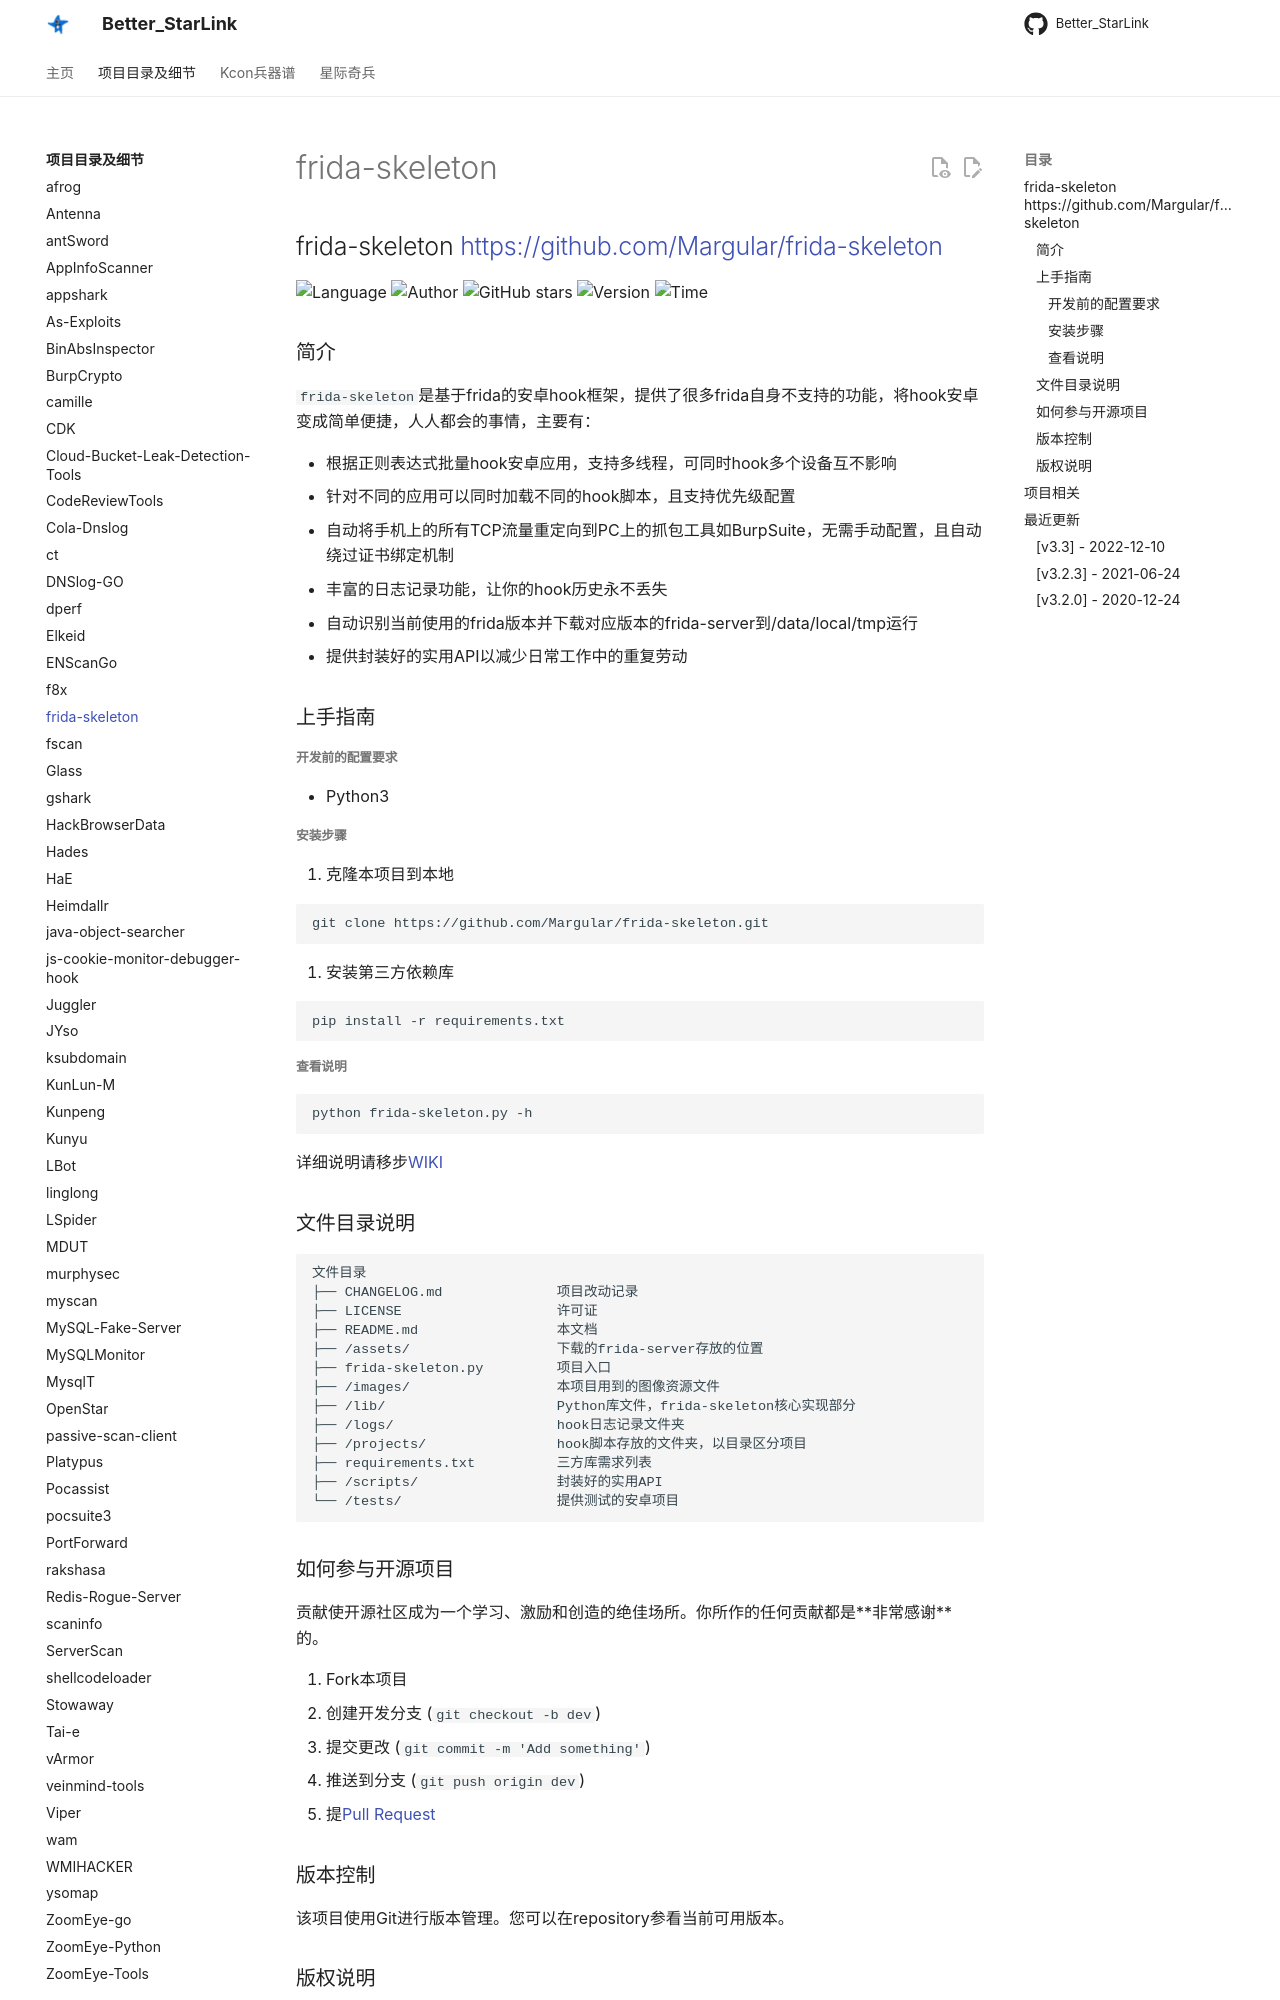

repository: ProbiusOfficial/Better_StarLink · page: detail/frida-skeleton/index.html · generator: mkdocs

## frida-skeleton <https://github.com/Margular/frida-skeleton>
<!--auto_detail_badge_begin_0b490ffb61b26b45de3ea5d7dd8a582e-->
![Language](https://img.shields.io/badge/Language-Python-blue)
![Author](https://img.shields.io/badge/Author-Margular-orange)
![GitHub stars](https://img.shields.io/github/stars/Margular/frida-skeleton.svg?style=flat&logo=github)
![Version](https://img.shields.io/badge/Version-V3.3-red)
![Time](https://img.shields.io/badge/Join-20201221-green)
<!--auto_detail_badge_end_fef74f2d7ea73fcc43ff78e05b1e7451-->


### 简介

`frida-skeleton`是基于frida的安卓hook框架，提供了很多frida自身不支持的功能，将hook安卓变成简单便捷，人人都会的事情，主要有：

- 根据正则表达式批量hook安卓应用，支持多线程，可同时hook多个设备互不影响
- 针对不同的应用可以同时加载不同的hook脚本，且支持优先级配置
- 自动将手机上的所有TCP流量重定向到PC上的抓包工具如BurpSuite，无需手动配置，且自动绕过证书绑定机制
- 丰富的日志记录功能，让你的hook历史永不丢失
- 自动识别当前使用的frida版本并下载对应版本的frida-server到/data/local/tmp运行
- 提供封装好的实用API以减少日常工作中的重复劳动

### 上手指南

###### 开发前的配置要求

- Python3

###### 安装步骤

1. 克隆本项目到本地

```sh
git clone https://github.com/Margular/frida-skeleton.git
```

2. 安装第三方依赖库

```sh
pip install -r requirements.txt
```

###### 查看说明

```sh
python frida-skeleton.py -h
```

详细说明请移步[WIKI](https://github.com/Margular/frida-skeleton/wiki)

### 文件目录说明

```
文件目录 
├── CHANGELOG.md              项目改动记录
├── LICENSE                   许可证
├── README.md                 本文档
├── /assets/                  下载的frida-server存放的位置
├── frida-skeleton.py         项目入口
├── /images/                  本项目用到的图像资源文件
├── /lib/                     Python库文件，frida-skeleton核心实现部分
├── /logs/                    hook日志记录文件夹
├── /projects/                hook脚本存放的文件夹，以目录区分项目
├── requirements.txt          三方库需求列表
├── /scripts/                 封装好的实用API
└── /tests/                   提供测试的安卓项目
```
